Run: headless pygame with SDL's dummy video driver; simulated clock (each Clock.tick advances the game by its frame time, no real sleeping); random seed 0; keys injected as events and as key.get_pressed() state; no mouse input.
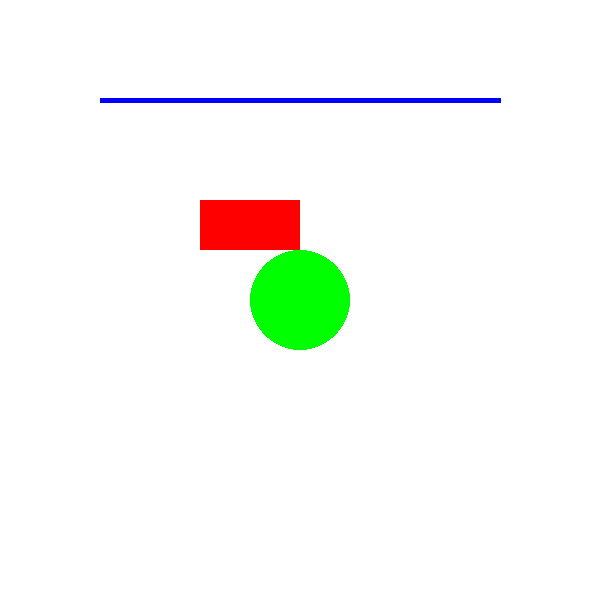
Frame 1 of 4 · flips 1–60 · no input
Frame 2 of 4 · flips 61–180 · tapped SPACE, RETURN · held RIGHT (→), D · screen unchanged from frame 1, image omitted
Frame 3 of 4 · flips 181–300 · held DOWN (↓), S · screen unchanged from frame 2, image omitted
Frame 4 of 4 · flips 301–420 · held LEFT (←), A, UP (↑), W · screen unchanged from frame 3, image omitted

The pygame program that drew these frames:

import pygame

pygame.init()

WIDTH, HEIGHT = 600, 600
screen = pygame.display.set_mode((WIDTH, HEIGHT))
pygame.display.set_caption("Draw Primitives")

WHITE = (255, 255, 255)
GREEN = (0, 255, 0)
BLUE = (0, 0, 255)
RED = (255, 0, 0)

running = True
while running:
    for event in pygame.event.get():
        if event.type == pygame.QUIT:
            running = False

    screen.fill(WHITE)

    pygame.draw.circle(screen, GREEN, (300, 300), 50) 
    pygame.draw.line(screen, BLUE, (100, 100), (500, 100), 5) 
    pygame.draw.rect(screen, RED, (200, 200, 100, 50))  

    pygame.display.flip()

pygame.quit()
